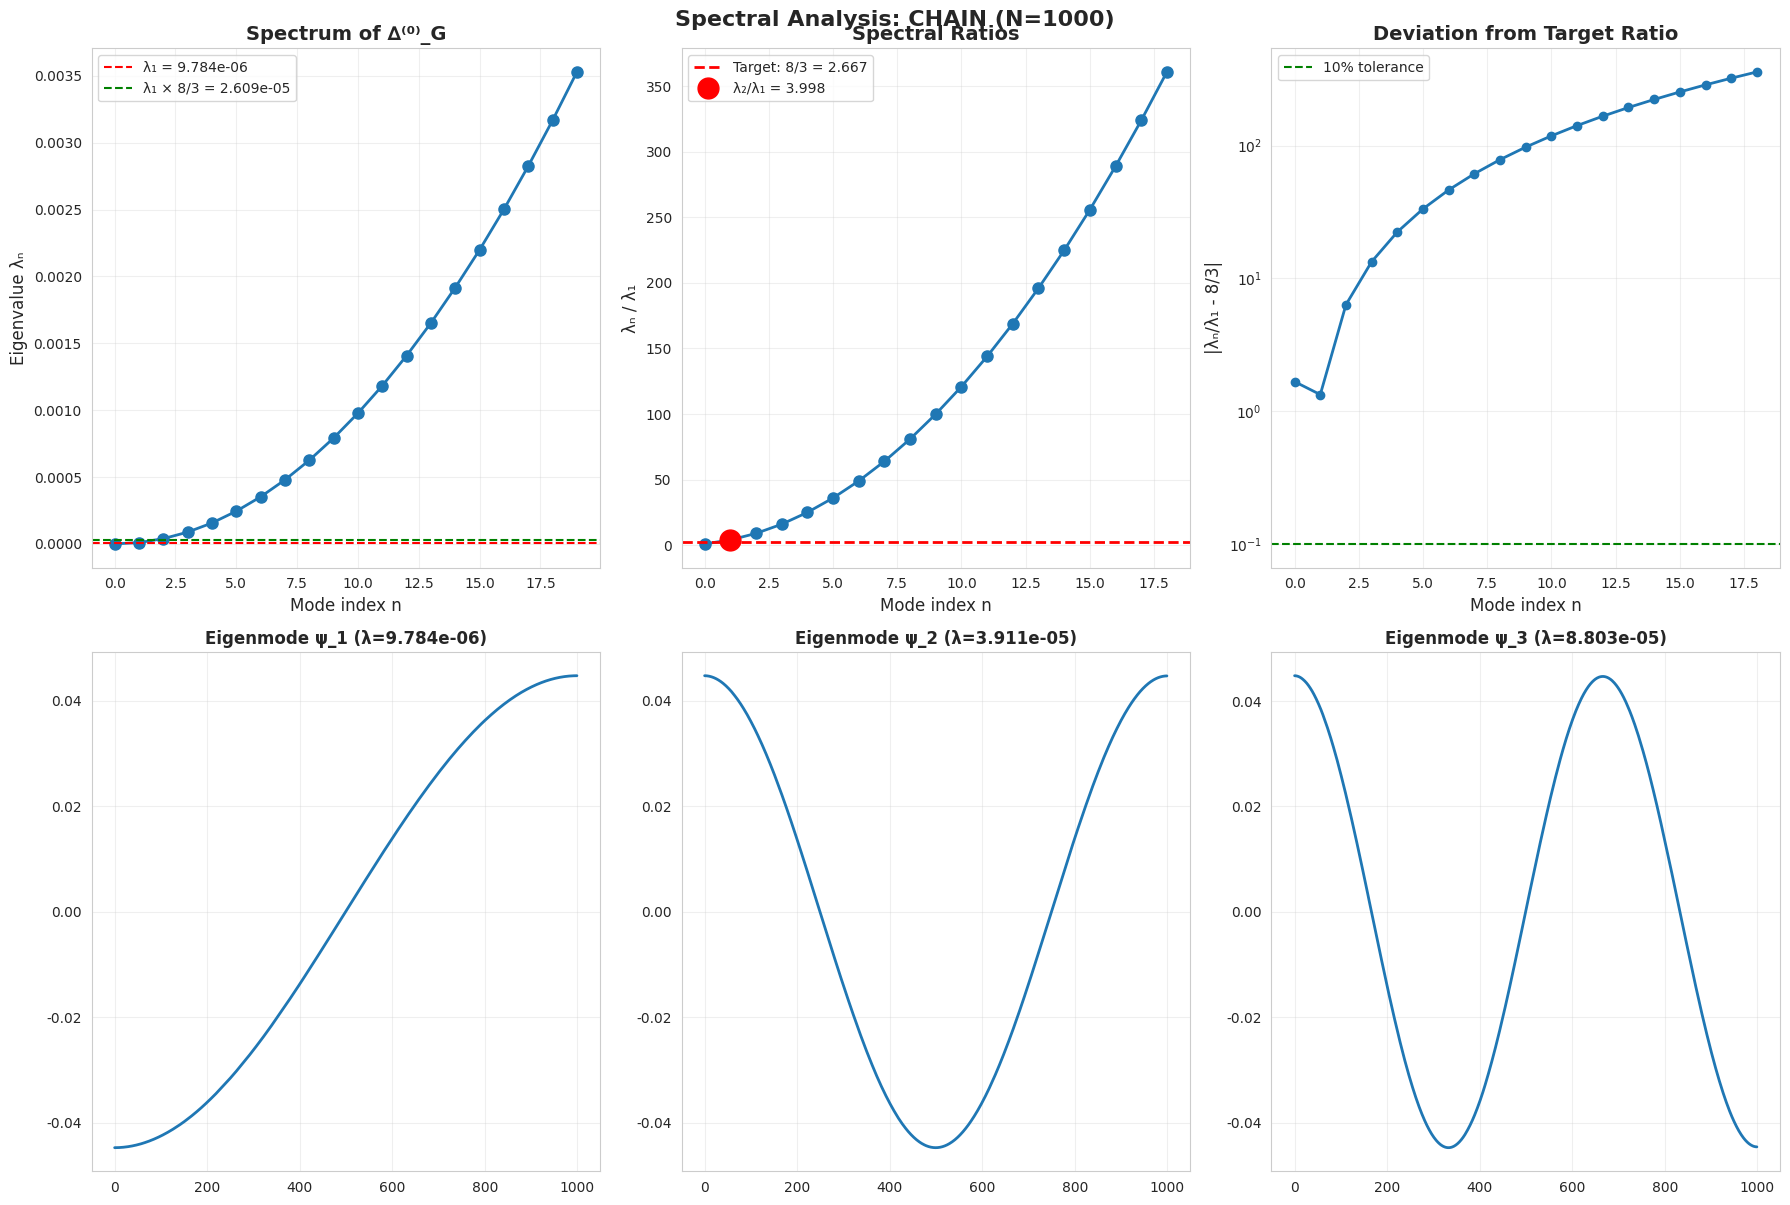
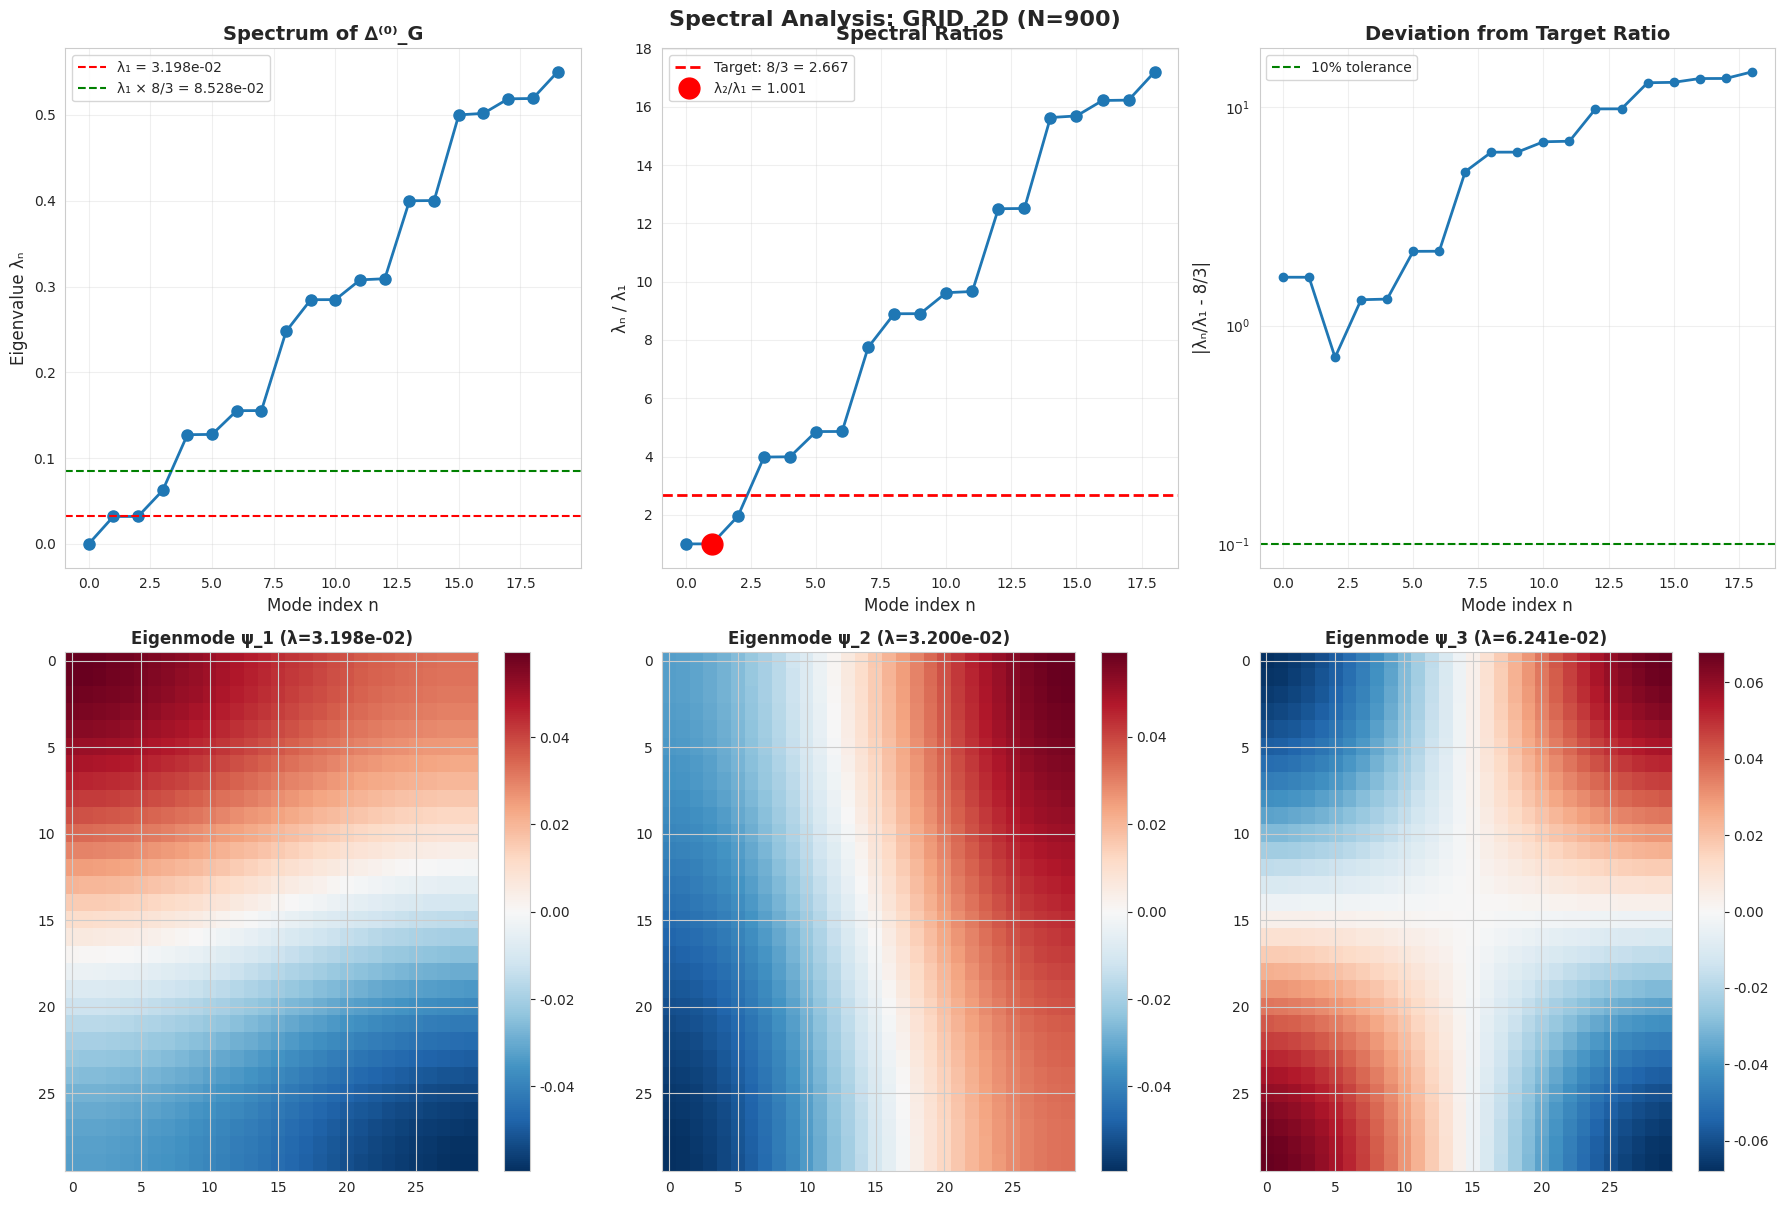
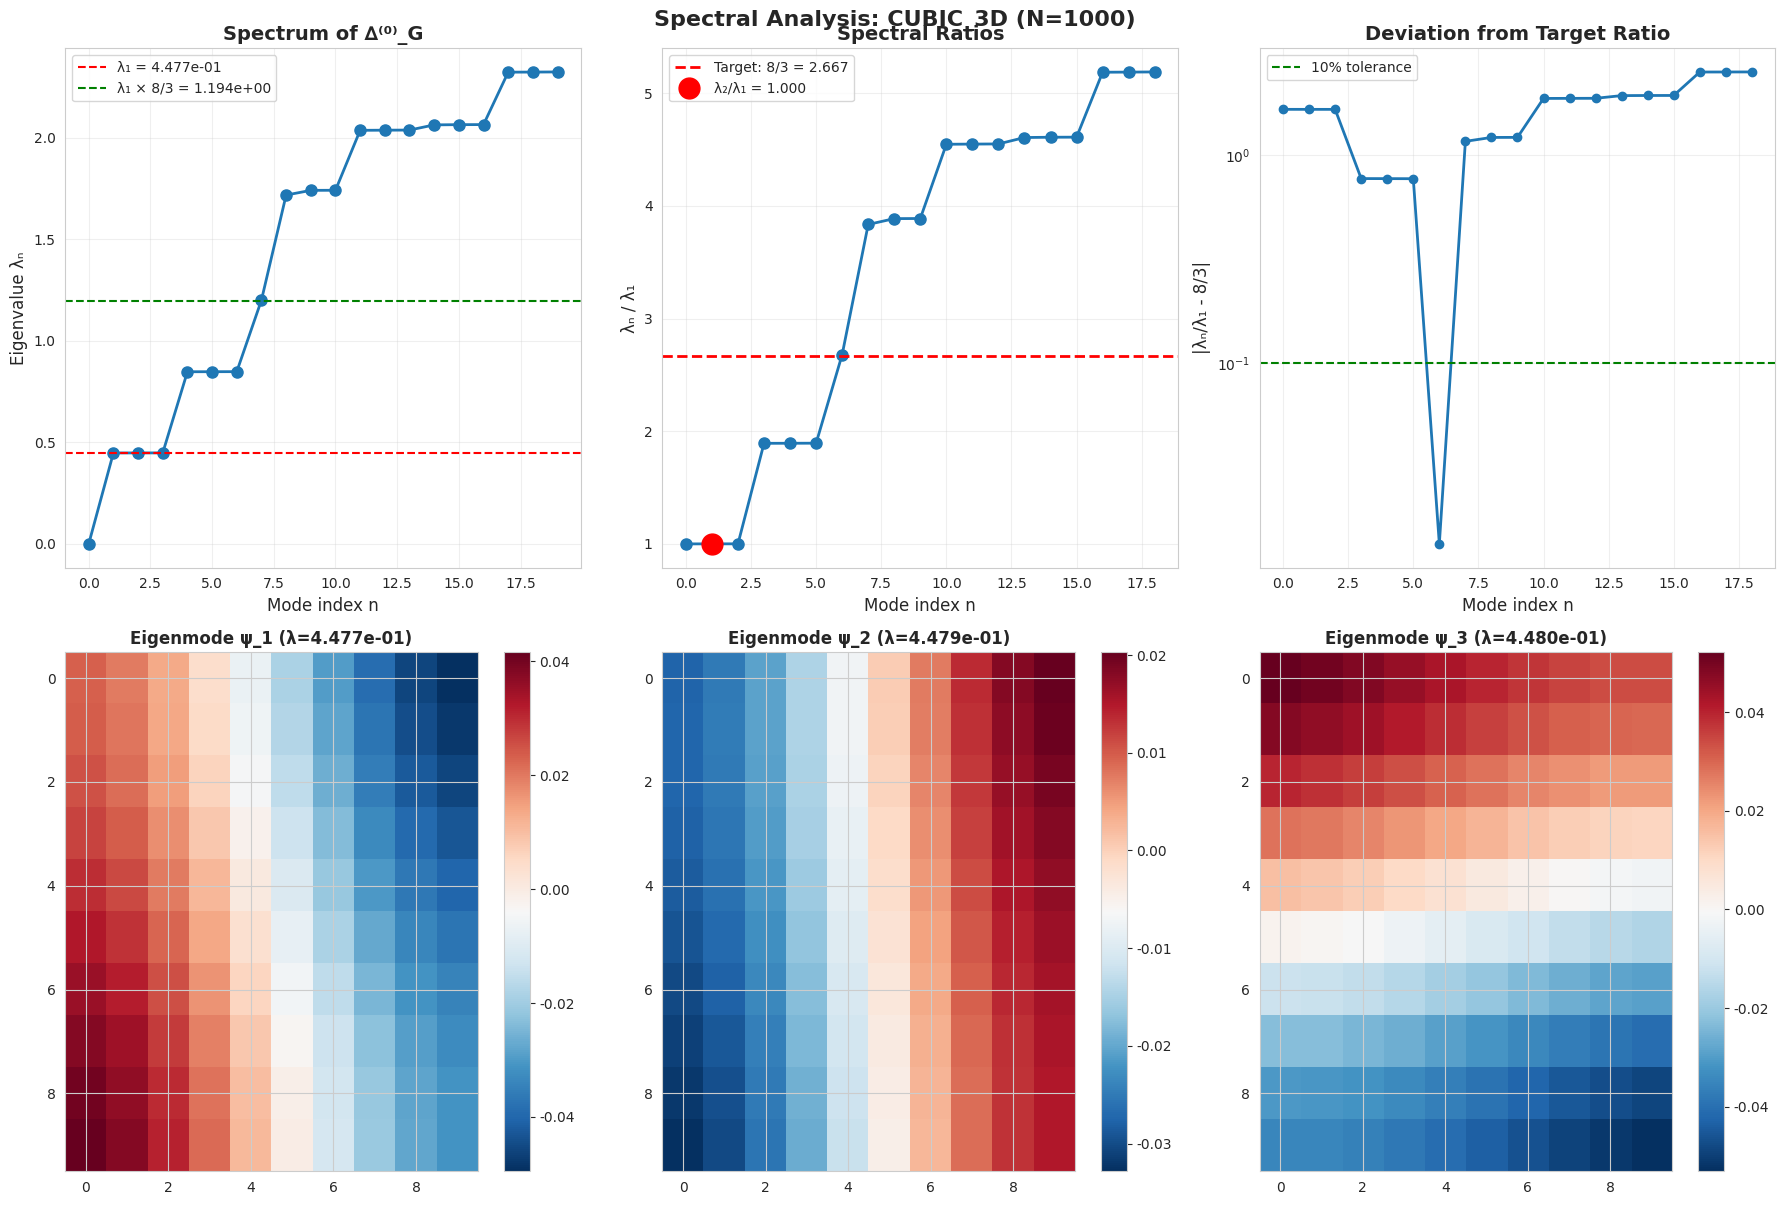

Write the Python code that produced these figures, in order.
import numpy as np
import matplotlib.pyplot as plt
from scipy.sparse import diags, csr_matrix
from scipy.sparse.linalg import eigsh
from scipy.spatial.distance import pdist, squareform
import seaborn as sns

# Configuration
sns.set_style("whitegrid")
plt.rcParams['figure.figsize'] = (14, 10)


class CosmoChronyNetwork:
  """
  Simulation du substrat χ sur un réseau relationnel.
  Calcule le Laplacien spectral ∆^(0)_G et extrait les valeurs propres.
  """

  def __init__(self, N=100, topology='cubic_3d', chi_c=1.0, K0=1.0):
    """
    Args:
        N: Nombre de nœuds (pour topologie 1D/2D) ou N^3 (pour 3D)
        topology: 'chain', 'grid_2d', 'cubic_3d', 'random_geometric'
        chi_c: Échelle de corrélation caractéristique
        K0: Rigidité maximale de relaxation
    """
    self.topology = topology
    self.chi_c = chi_c
    self.K0 = K0

    # Construction du réseau
    if topology == 'chain':
      self.nodes = N
      self.positions = np.arange(N).reshape(-1, 1)
    elif topology == 'grid_2d':
      n = int(np.sqrt(N))
      self.nodes = n * n
      x, y = np.meshgrid(np.arange(n), np.arange(n))
      self.positions = np.column_stack([x.ravel(), y.ravel()])
    elif topology == 'cubic_3d':
      n = int(np.cbrt(N))
      self.nodes = n ** 3
      x, y, z = np.meshgrid(np.arange(n), np.arange(n), np.arange(n))
      self.positions = np.column_stack([x.ravel(), y.ravel(), z.ravel()])
    elif topology == 'random_geometric':
      self.nodes = N
      self.positions = np.random.rand(N, 3)  # Points aléatoires dans [0,1]^3

    # Initialisation du champ χ
    self.chi = np.random.randn(self.nodes) * 0.2  # Petites fluctuations initiales

    # Construction de la matrice de couplage K_ij
    self.K_matrix = self._build_coupling_matrix()

    # Construction du Laplacien ∆^(0)_G
    self.laplacian = self._build_laplacian()

  def _build_coupling_matrix(self):
    """
    Construit K_ij selon Eq. 12 du document :
    K_ij = K0 * exp(-(Δχ_ij)^2 / χ_c^2)

    Pour l'instant, on utilise χ̄ (champ lissé) pour éviter la circularité.
    """
    # Distance combinatoriale (topologique)
    d_comb = squareform(pdist(self.positions, metric='euclidean'))

    # Champ de fond χ̄ (moyenne locale pour éviter circularité)
    chi_bar = self._compute_background_field()

    # Différences de χ̄ entre nœuds
    delta_chi = np.abs(chi_bar[:, None] - chi_bar[None, :])

    # Couplage constitutif (Eq. 12)
    K = self.K0 * np.exp(-(delta_chi ** 2) / (self.chi_c ** 2))

    # Connexions uniquement entre voisins proches (rayon de coupure)
    cutoff = self._get_cutoff_radius()
    K[d_comb > cutoff] = 0

    return csr_matrix(K)

  def _compute_background_field(self):
    """
    Calcule χ̄_i par moyenne relationnelle (Appendice F.5)
    """
    # Distance combinatoriale pour définir voisinages
    d_comb = squareform(pdist(self.positions, metric='euclidean'))
    cutoff = self._get_cutoff_radius()

    chi_bar = np.zeros(self.nodes)
    for i in range(self.nodes):
      neighbors = d_comb[i] <= cutoff
      chi_bar[i] = np.mean(self.chi[neighbors])

    return chi_bar

  def _get_cutoff_radius(self):
    """Rayon de coupure pour connectivité locale"""
    if self.topology in ['chain', 'grid_2d', 'cubic_3d']:
      return 1.5  # Plus proches voisins + seconds voisins
    else:
      return 0.2  # Pour réseaux aléatoires

  def _build_laplacian(self):
    """
    Construit le Laplacien de graphe pondéré :
    ∆^(0)_G = D - K
    où D_ii = Σ_j K_ij
    """
    # Matrice de degré
    degree = np.array(self.K_matrix.sum(axis=1)).flatten()
    D = diags(degree, 0, format='csr')

    # Laplacien
    L = D - self.K_matrix

    return L

  def compute_spectrum(self, n_eigenvalues=20):
    """
    Calcule les n premières valeurs propres de ∆^(0)_G

    Returns:
        eigenvalues: Valeurs propres λ_n (ordonnées)
        eigenvectors: Vecteurs propres correspondants
    """
    # IMPORTANT : eigsh calcule les plus petites valeurs propres
    # qui=SM signifie "smallest magnitude"
    eigenvalues, eigenvectors = eigsh(self.laplacian, k=n_eigenvalues, which='SM')

    # Tri par ordre croissant
    idx = np.argsort(eigenvalues)
    eigenvalues = eigenvalues[idx]
    eigenvectors = eigenvectors[:, idx]

    return eigenvalues, eigenvectors

  def analyze_spectral_ratios(self, eigenvalues):
    """
    Analyse les ratios λ_n/λ_1 et cherche λ_2/λ_1 ≈ 8/3
    """
    # Exclure la première valeur propre (λ_0 ≈ 0 pour graphe connecté)
    lambda_1 = eigenvalues[1]  # Premier mode non-trivial

    ratios = eigenvalues[1:] / lambda_1

    results = {
      'lambda_1': lambda_1,
      'lambda_2/lambda_1': ratios[1] if len(ratios) > 1 else None,
      'target_ratio': 8 / 3,
      'deviation': abs(ratios[1] - 8 / 3) if len(ratios) > 1 else None,
      'all_ratios': ratios
    }

    return results

  def add_topological_constraint(self, winding_number=1):
    """
    Ajoute une contrainte topologique simulant un soliton de nombre d'enroulement w.
    Modifie localement le champ χ pour créer une excitation topologique.

    Args:
        winding_number: w = 1 (electron), w = 2 (muon analogue), w = 3 (proton)
    """
    center = self.nodes // 2

    if self.topology == 'cubic_3d':
      # Créer un vortex topologique au centre
      n = int(np.cbrt(self.nodes))
      center_pos = self.positions[center]

      for i in range(self.nodes):
        r_vec = self.positions[i] - center_pos
        r = np.linalg.norm(r_vec)

        if r > 0:
          # Phase azimutale (comme un vortex)
          theta = np.arctan2(r_vec[1], r_vec[0])

          # Configuration de type skyrmion/vortex
          # Pour w=1 : χ ∝ exp(iθ) → partie réelle
          # Pour w>1 : χ ∝ exp(iwθ)
          profile = np.exp(-r ** 2 / (2 * self.chi_c ** 2))
          self.chi[i] += winding_number * profile * np.cos(winding_number * theta)

    # Reconstruire K et ∆^(0)_G avec la nouvelle configuration
    self.K_matrix = self._build_coupling_matrix()
    self.laplacian = self._build_laplacian()


def plot_spectrum_analysis(network, eigenvalues, eigenvectors, results):
  """
  Visualisation complète du spectre et des modes propres
  """
  fig, axes = plt.subplots(2, 3, figsize=(18, 12))

  # 1. Spectre de ∆^(0)_G
  ax = axes[0, 0]
  ax.plot(eigenvalues, 'o-', linewidth=2, markersize=8)
  ax.axhline(y=results['lambda_1'], color='r', linestyle='--',
             label=f'λ₁ = {results["lambda_1"]:.3e}')
  if results['lambda_2/lambda_1'] is not None:
    ax.axhline(y=results['lambda_1'] * 8 / 3, color='g', linestyle='--',
               label=f'λ₁ × 8/3 = {results["lambda_1"] * 8 / 3:.3e}')
  ax.set_xlabel('Mode index n', fontsize=12)
  ax.set_ylabel('Eigenvalue λₙ', fontsize=12)
  ax.set_title('Spectrum of ∆⁽⁰⁾_G', fontsize=14, fontweight='bold')
  ax.legend()
  ax.grid(True, alpha=0.3)

  # 2. Ratios λ_n/λ_1
  ax = axes[0, 1]
  ratios = results['all_ratios']
  ax.plot(range(len(ratios)), ratios, 'o-', linewidth=2, markersize=8)
  ax.axhline(y=8 / 3, color='r', linestyle='--', linewidth=2,
             label=f'Target: 8/3 = {8 / 3:.3f}')
  if results['lambda_2/lambda_1'] is not None:
    ax.plot(1, results['lambda_2/lambda_1'], 'ro', markersize=15,
            label=f'λ₂/λ₁ = {results["lambda_2/lambda_1"]:.3f}')
  ax.set_xlabel('Mode index n', fontsize=12)
  ax.set_ylabel('λₙ / λ₁', fontsize=12)
  ax.set_title('Spectral Ratios', fontsize=14, fontweight='bold')
  ax.legend()
  ax.grid(True, alpha=0.3)

  # 3. Écart au ratio cible
  ax = axes[0, 2]
  deviations = np.abs(ratios - 8 / 3)
  ax.semilogy(range(len(deviations)), deviations, 'o-', linewidth=2)
  ax.axhline(y=0.1, color='g', linestyle='--', label='10% tolerance')
  ax.set_xlabel('Mode index n', fontsize=12)
  ax.set_ylabel('|λₙ/λ₁ - 8/3|', fontsize=12)
  ax.set_title('Deviation from Target Ratio', fontsize=14, fontweight='bold')
  ax.legend()
  ax.grid(True, alpha=0.3)

  # 4-6. Visualisation des 3 premiers modes propres non-triviaux
  for idx, mode_idx in enumerate([1, 2, 3]):
    ax = axes[1, idx]

    if network.topology == 'cubic_3d':
      # Projection sur un plan z = z_mid
      n = int(np.cbrt(network.nodes))
      z_mid = n // 2

      mode = eigenvectors[:, mode_idx].real
      mode_3d = mode.reshape(n, n, n)
      mode_slice = mode_3d[:, :, z_mid]

      im = ax.imshow(mode_slice, cmap='RdBu_r', aspect='auto')
      ax.set_title(f'Eigenmode ψ_{mode_idx} (λ={eigenvalues[mode_idx]:.3e})',
                   fontsize=12, fontweight='bold')
      plt.colorbar(im, ax=ax)

    elif network.topology == 'grid_2d':
      n = int(np.sqrt(network.nodes))
      mode = eigenvectors[:, mode_idx].real
      mode_2d = mode.reshape(n, n)

      im = ax.imshow(mode_2d, cmap='RdBu_r', aspect='auto')
      ax.set_title(f'Eigenmode ψ_{mode_idx} (λ={eigenvalues[mode_idx]:.3e})',
                   fontsize=12, fontweight='bold')
      plt.colorbar(im, ax=ax)

    else:  # chain
      mode = eigenvectors[:, mode_idx].real
      ax.plot(mode, linewidth=2)
      ax.set_title(f'Eigenmode ψ_{mode_idx} (λ={eigenvalues[mode_idx]:.3e})',
                   fontsize=12, fontweight='bold')
      ax.grid(True, alpha=0.3)

  plt.tight_layout()
  return fig


def run_comprehensive_analysis():
  """
  Lance une analyse complète sur différentes topologies et tailles de réseau
  """
  print("=" * 80)
  print(" COSMOCHRONY SPECTRAL ANALYSIS: Search for λ₂/λ₁ = 8/3 ".center(80))
  print("=" * 80)
  print()

  topologies = ['chain', 'grid_2d', 'cubic_3d']
  sizes = {
    'chain': [100, 500, 1000],
    'grid_2d': [100, 400, 900],  # √N × √N
    'cubic_3d': [125, 512, 1000]  # ∛N × ∛N × ∛N
  }

  all_results = {}

  for topo in topologies:
    print(f"\n{'=' * 80}")
    print(f" Topology: {topo.upper()} ".center(80))
    print('=' * 80)

    all_results[topo] = []

    for N in sizes[topo]:
      print(f"\n  → Network size: {N} nodes")

      # Construction du réseau
      network = CosmoChronyNetwork(N=N, topology=topo, chi_c=1.0, K0=1.0)

      # Calcul du spectre
      eigenvalues, eigenvectors = network.compute_spectrum(n_eigenvalues=20)

      # Analyse des ratios
      results = network.analyze_spectral_ratios(eigenvalues)

      # Stockage
      all_results[topo].append({
        'N': N,
        'eigenvalues': eigenvalues,
        'results': results
      })

      # Affichage
      print(f"     λ₁ = {results['lambda_1']:.6e}")
      if results['lambda_2/lambda_1'] is not None:
        print(f"     λ₂/λ₁ = {results['lambda_2/lambda_1']:.6f}")
        print(f"     Target: 8/3 = {8 / 3:.6f}")
        print(f"     Deviation: {results['deviation']:.6f} ({results['deviation'] * 100:.2f}%)")

        # Verdict
        if results['deviation'] < 0.1:
          print(f"     ✅ EXCELLENT MATCH (< 10% error)")
        elif results['deviation'] < 0.5:
          print(f"     ✓  Good match (< 50% error)")
        else:
          print(f"     ✗  Poor match (> 50% error)")

    # Visualisation pour la plus grande taille
    N_max = sizes[topo][-1]
    network_final = CosmoChronyNetwork(N=N_max, topology=topo, chi_c=1.0, K0=1.0)
    eigenvalues, eigenvectors = network_final.compute_spectrum(n_eigenvalues=20)
    results_final = network_final.analyze_spectral_ratios(eigenvalues)

    fig = plot_spectrum_analysis(network_final, eigenvalues, eigenvectors, results_final)
    fig.suptitle(f'Spectral Analysis: {topo.upper()} (N={N_max})',
                 fontsize=16, fontweight='bold', y=1.00)
    plt.savefig(f'cosmochrony_spectrum_{topo}.png', dpi=150, bbox_inches='tight')
    print(f"\n  Figure saved: cosmochrony_spectrum_{topo}.png")

  # Résumé comparatif
  print(f"\n{'=' * 80}")
  print(" COMPARATIVE SUMMARY ".center(80))
  print('=' * 80)

  summary_data = []
  for topo in topologies:
    for entry in all_results[topo]:
      summary_data.append({
        'Topology': topo,
        'N': entry['N'],
        'λ₂/λ₁': entry['results']['lambda_2/lambda_1'],
        'Deviation': entry['results']['deviation']
      })

  print("\n{:<15} {:<10} {:<15} {:<15}".format('Topology', 'N', 'λ₂/λ₁', 'Deviation'))
  print('-' * 60)
  for row in summary_data:
    if row['λ₂/λ₁'] is not None:
      print("{:<15} {:<10} {:<15.6f} {:<15.6f}".format(
        row['Topology'], row['N'], row['λ₂/λ₁'], row['Deviation']))

  return all_results


def test_with_topological_excitations():
  """
  Test avec excitations topologiques (solitons de différents nombres d'enroulement)
  """
  print("\n" + "=" * 80)
  print(" TESTING WITH TOPOLOGICAL EXCITATIONS ".center(80))
  print("=" * 80)

  winding_numbers = [1, 2, 3]  # Électron, muon-analogue, proton-analogue

  for w in winding_numbers:
    print(f"\n  → Winding number w = {w}")

    network = CosmoChronyNetwork(N=512, topology='cubic_3d', chi_c=1.0, K0=1.0)
    network.add_topological_constraint(winding_number=w)

    eigenvalues, eigenvectors = network.compute_spectrum(n_eigenvalues=20)
    results = network.analyze_spectral_ratios(eigenvalues)

    print(f"     λ₁ = {results['lambda_1']:.6e}")
    if results['lambda_2/lambda_1'] is not None:
      print(f"     λ₂/λ₁ = {results['lambda_2/lambda_1']:.6f}")
      print(f"     Deviation from 8/3: {results['deviation']:.6f}")


if __name__ == "__main__":
  # Analyse complète
  results = run_comprehensive_analysis()

  # Test avec excitations topologiques
  test_with_topological_excitations()

  print("\n" + "=" * 80)
  print(" ANALYSIS COMPLETE ".center(80))
  print("=" * 80)
  print("\nInterpretation:")
  print("  • If λ₂/λ₁ ≈ 8/3 emerges naturally → Strong evidence for Cosmochrony")
  print("  • If λ₂/λ₁ varies significantly with topology → Fine-tuning required")
  print("  • If λ₂/λ₁ ~ 8/3 only with topological constraints → Mechanism validated")
  print()